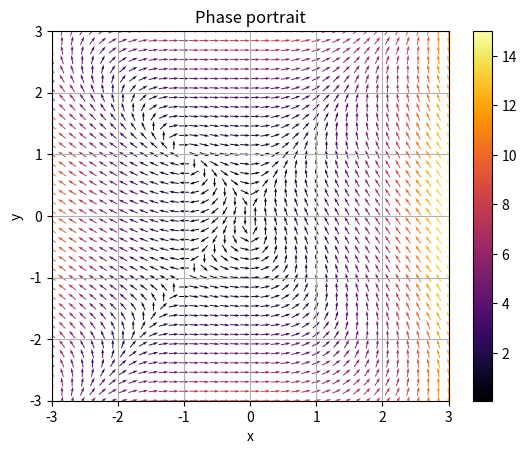

Reproduce this figure in Python.
import matplotlib.pyplot as plt
import numpy as np
from scipy.integrate import solve_ivp
import math

# Defining the differential system to plot
def system(t, z):
    x, y = z

    dx = (y-x)*(y+x)
    dy = x*(x+1)
    return [dx, dy]


# Make the grid
x_range = [-3, 3]
y_range = [-3, 3]
n = 40
x, y = np.meshgrid( np.linspace(x_range[0], x_range[1], n), 
                    np.linspace(y_range[0], y_range[1], n)
            )


# Calculate the derivatives at every point on the grid and scale them down
dx, dy = system(0, [x, y])
magnitude = np.sqrt(dx**2 + dy**2)
dx, dy = dx/magnitude, dy/magnitude


# Draw the graph
fig, ax = plt.subplots()

# Solve and plot trajectories from various starting points
#initial_conditions = [(1/np.pi, 0), (1/(2*np.pi), 0), (1/(3*np.pi), 0), (1/(4*np.pi), 0)]
#t_span = [0, 20]
#t_eval = np.linspace(*t_span, 1000)

#for x0, y0 in initial_conditions:
#    sol = solve_ivp(system, t_span, [x0, y0], t_eval=t_eval)
#    ax.plot(sol.y[0], sol.y[1])


# Plots everytning in a plot
q = ax.quiver(x, y, dx, dy, magnitude, pivot='mid', scale_units='xy', scale=2*20/(x_range[1]-x_range[0]), cmap='inferno')


ax.set_xlim(x_range)
ax.set_ylim(y_range)
plt.xlabel('x')
plt.ylabel('y')
plt.title('Phase portrait')

plt.grid(True)
plt.colorbar(q)
#ax.legend()
plt.show()
